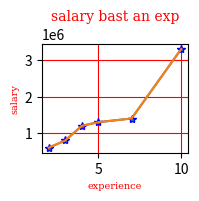

Here is the Python script that generated this plot:
import numpy as np
import matplotlib.pyplot as plt

xp=np.array([2,3,4,5,7,10])
yp=np.array([600000,800000,1200000,1300000,1400000,3300000])
plt.subplot(3,3,1)
plt.plot(xp,yp,marker='*',mec='b')
plt.plot(xp,yp)
font1={'family':'serif','color':'r','size':7}
font2={'family':'serif','color':'r','size':7}
font3={'family':'serif','color':'r','size':10}
plt.xlabel("experience",fontdict=font1)
plt.ylabel("salary",fontdict=font2)
plt.title("salary bast an exp",fontdict=font3)
plt.grid(color='red')


# y=np.array([8,19,3,7,46,18])
# x=np.array([2019,2020,2021,2022,2023,2024])
# plt.subplot(3,3,2)
# plt.plot(x,y,'*--g')
# f1={'family':'serif','color':'b','size':7}
# f2={'family':'serif','color':'b','size':7}
# f3={'family':'serif','color':'b','size':10}
# plt.xlabel("TCS",fontdict=f1)
# plt.ylabel("year",fontdict=f2)
# plt.title("year/TCS",fontdict=f3)
# plt.grid(color='k')

# x=np.array(['TCS','TATA','WIPRO','SAMSUNG','PW','OPTUM'])
# y=np.array([10,5,19,3,7,10])
# plt.subplot(3,3,3)
# plt.plot(x,y,'*--k')
# f1={'family':'serif','color':'b','size':7}
# f2={'family':'serif','color':'b','size':7}
# f3={'family':'serif','color':'b','size':10}
# plt.xlabel("company",fontdict=f1)
# plt.ylabel("highar",fontdict=f2)
# plt.title("company/highar-2024",fontdict=f3)
# plt.grid(color='g')

# x=np.array(['TCS','TATA','WIPRO','SAMSUNG','PW','OPTUM'])
# y=np.array([1000000000,20000000,900000000,230000000,500000000,1500000000])
# plt.subplot(3,3,4)
# plt.plot(x,y,'*--g')
# f1={'family':'serif','color':'b','size':7}
# f2={'family':'serif','color':'b','size':7}
# f3={'family':'serif','color':'b','size':10}
# plt.xlabel("company",fontdict=f1)
# plt.ylabel("stock",fontdict=f2)
# plt.title("company/stock-2024",fontdict=f3)
# plt.grid(color='b')

# x=np.array(['TCS','TATA','WIPRO','SAMSUNG','PW','OPTUM'])
# y=np.array([30,8,91,3,90,19])
# plt.subplot(3,3,5)
# plt.plot(x,y,'*--g')
# f1={'family':'serif','color':'b','size':7}
# f2={'family':'serif','color':'b','size':7}
# f3={'family':'serif','color':'b','size':10}
# plt.xlabel("company",fontdict=f1)
# plt.ylabel("developer",fontdict=f2)
# plt.title("company/developer-2024",fontdict=f3)
# plt.grid(color='pink')

# x=np.array(['TCS','TATA','WIPRO','SAMSUNG','PW','OPTUM'])
# y=np.array([71,13,33,65,7,80])
# plt.subplot(3,3,6)
# plt.plot(x,y,'*--g')
# f1={'family':'serif','color':'b','size':7}
# f2={'family':'serif','color':'b','size':7}
# f3={'family':'serif','color':'b','size':10}
# plt.xlabel("company",fontdict=f1)
# plt.ylabel("CSE",fontdict=f2)
# plt.title("company/CSE-2024",fontdict=f3)
# plt.grid(color='y')

# x=np.array(['TCS','TATA','WIPRO','SAMSUNG','PW','OPTUM'])
# y=np.array([1000000000,20000000,900000000,230000000,500000000,1500000000])
# plt.subplot(3,3,7)
# plt.plot(x,y,'*--g')
# f1={'family':'serif','color':'b','size':7}
# f2={'family':'serif','color':'b','size':7}
# f3={'family':'serif','color':'b','size':10}
# plt.xlabel("company",fontdict=f1)
# plt.ylabel("stock",fontdict=f2)
# plt.title("company/stock-2024",fontdict=f3)
# plt.grid(color='b')

# x=np.array(['TCS','TATA','WIPRO','SAMSUNG','PW','OPTUM'])
# y=np.array([30,8,91,3,90,19])
# plt.subplot(3,3,8)
# plt.plot(x,y,'*--g')
# f1={'family':'serif','color':'b','size':7}
# f2={'family':'serif','color':'b','size':7}
# f3={'family':'serif','color':'b','size':10}
# plt.xlabel("company",fontdict=f1)
# plt.ylabel("developer",fontdict=f2)
# plt.title("company/developer-2024",fontdict=f3)
# plt.grid(color='pink')

# x=np.array(['TCS','TATA','WIPRO','SAMSUNG','PW','OPTUM'])
# y=np.array([71,13,33,65,7,80])
# plt.subplot(3,3,9)
# plt.plot(x,y,'*--g')
# f1={'family':'serif','color':'b','size':7}
# f2={'family':'serif','color':'b','size':7}
# f3={'family':'serif','color':'b','size':10}
# plt.xlabel("company",fontdict=f1)
# plt.ylabel("CSE",fontdict=f2)
# plt.title("company/CSE-2024",fontdict=f3)
# plt.grid(color='y')

plt.show()